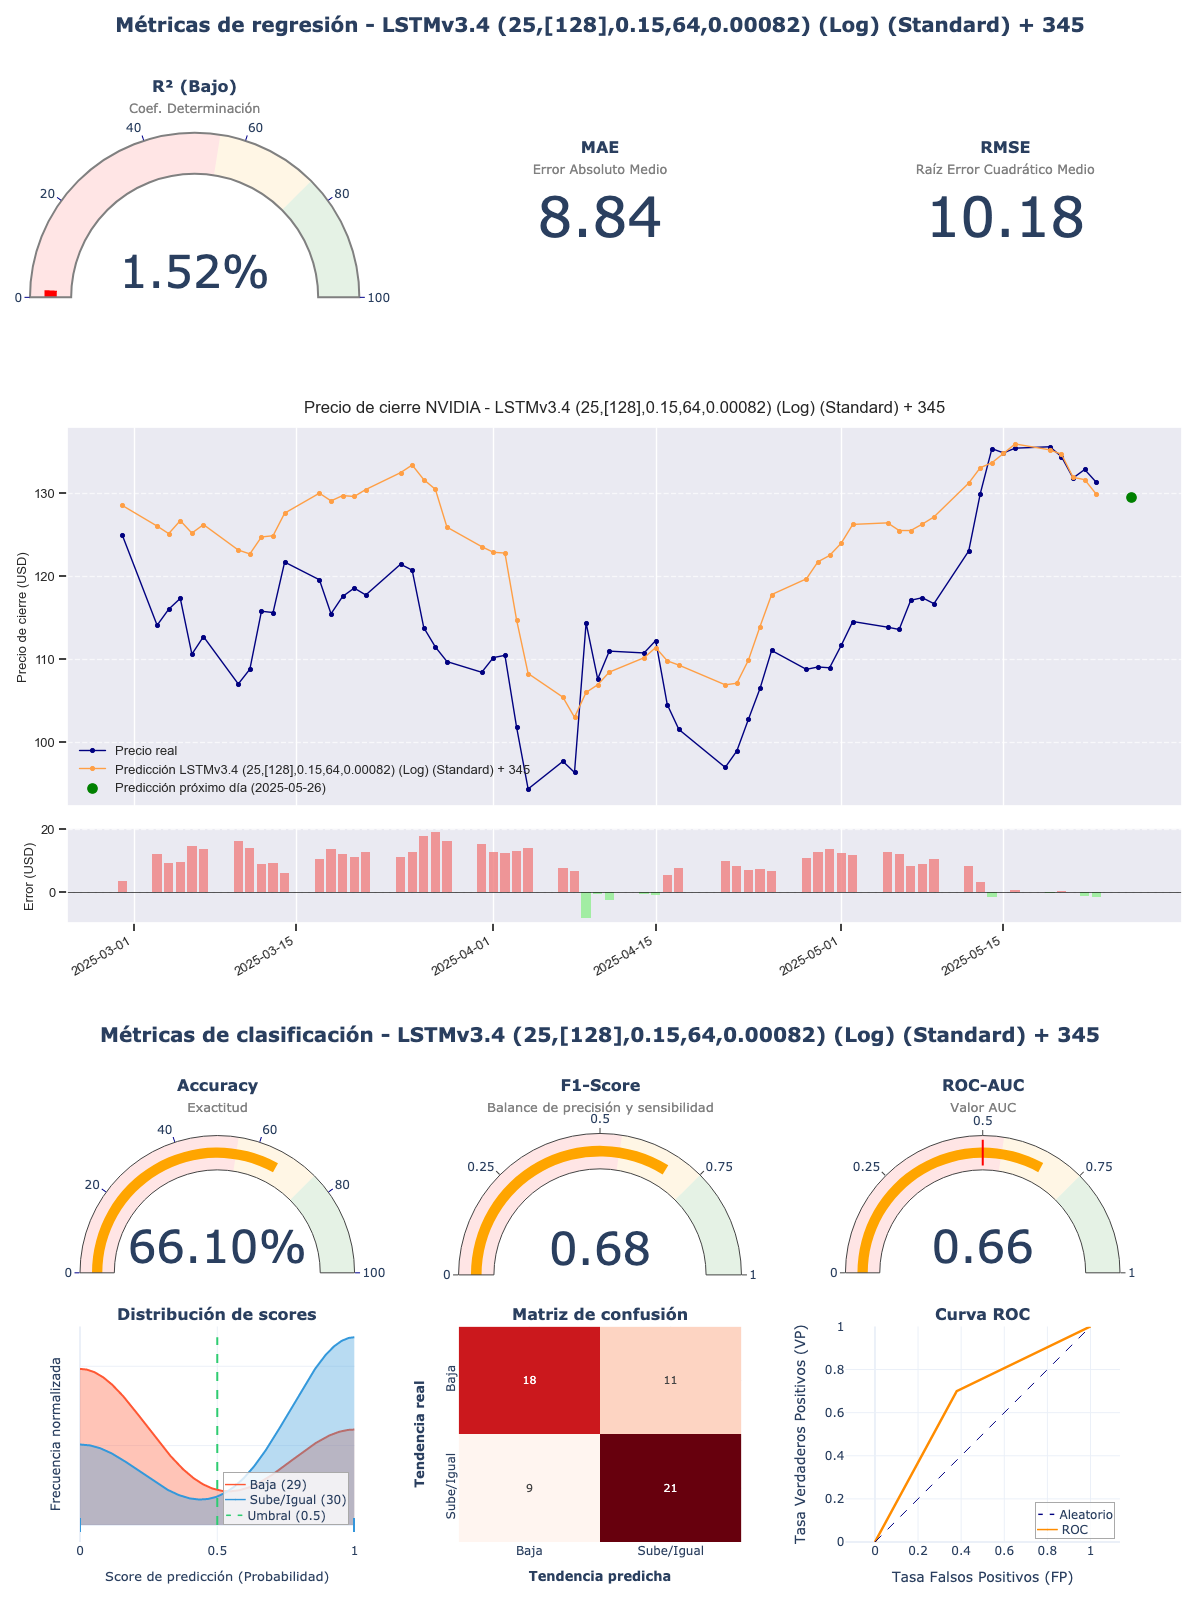

Source data for this figure (header and first rows):
model_title; model_hash; r2; mae; rmse; accuracy; f1_score; roc_auc; irb_regr; irb_clas; irb_total
LSTMv3.4 (25,[128],0.15,64,0.00082) (Log…; 981f6e43; 0,0152; 8,8395; 10,1778; 0,661; 0,6774; 0,6603; 0,28; 1,2683; 0,8236
